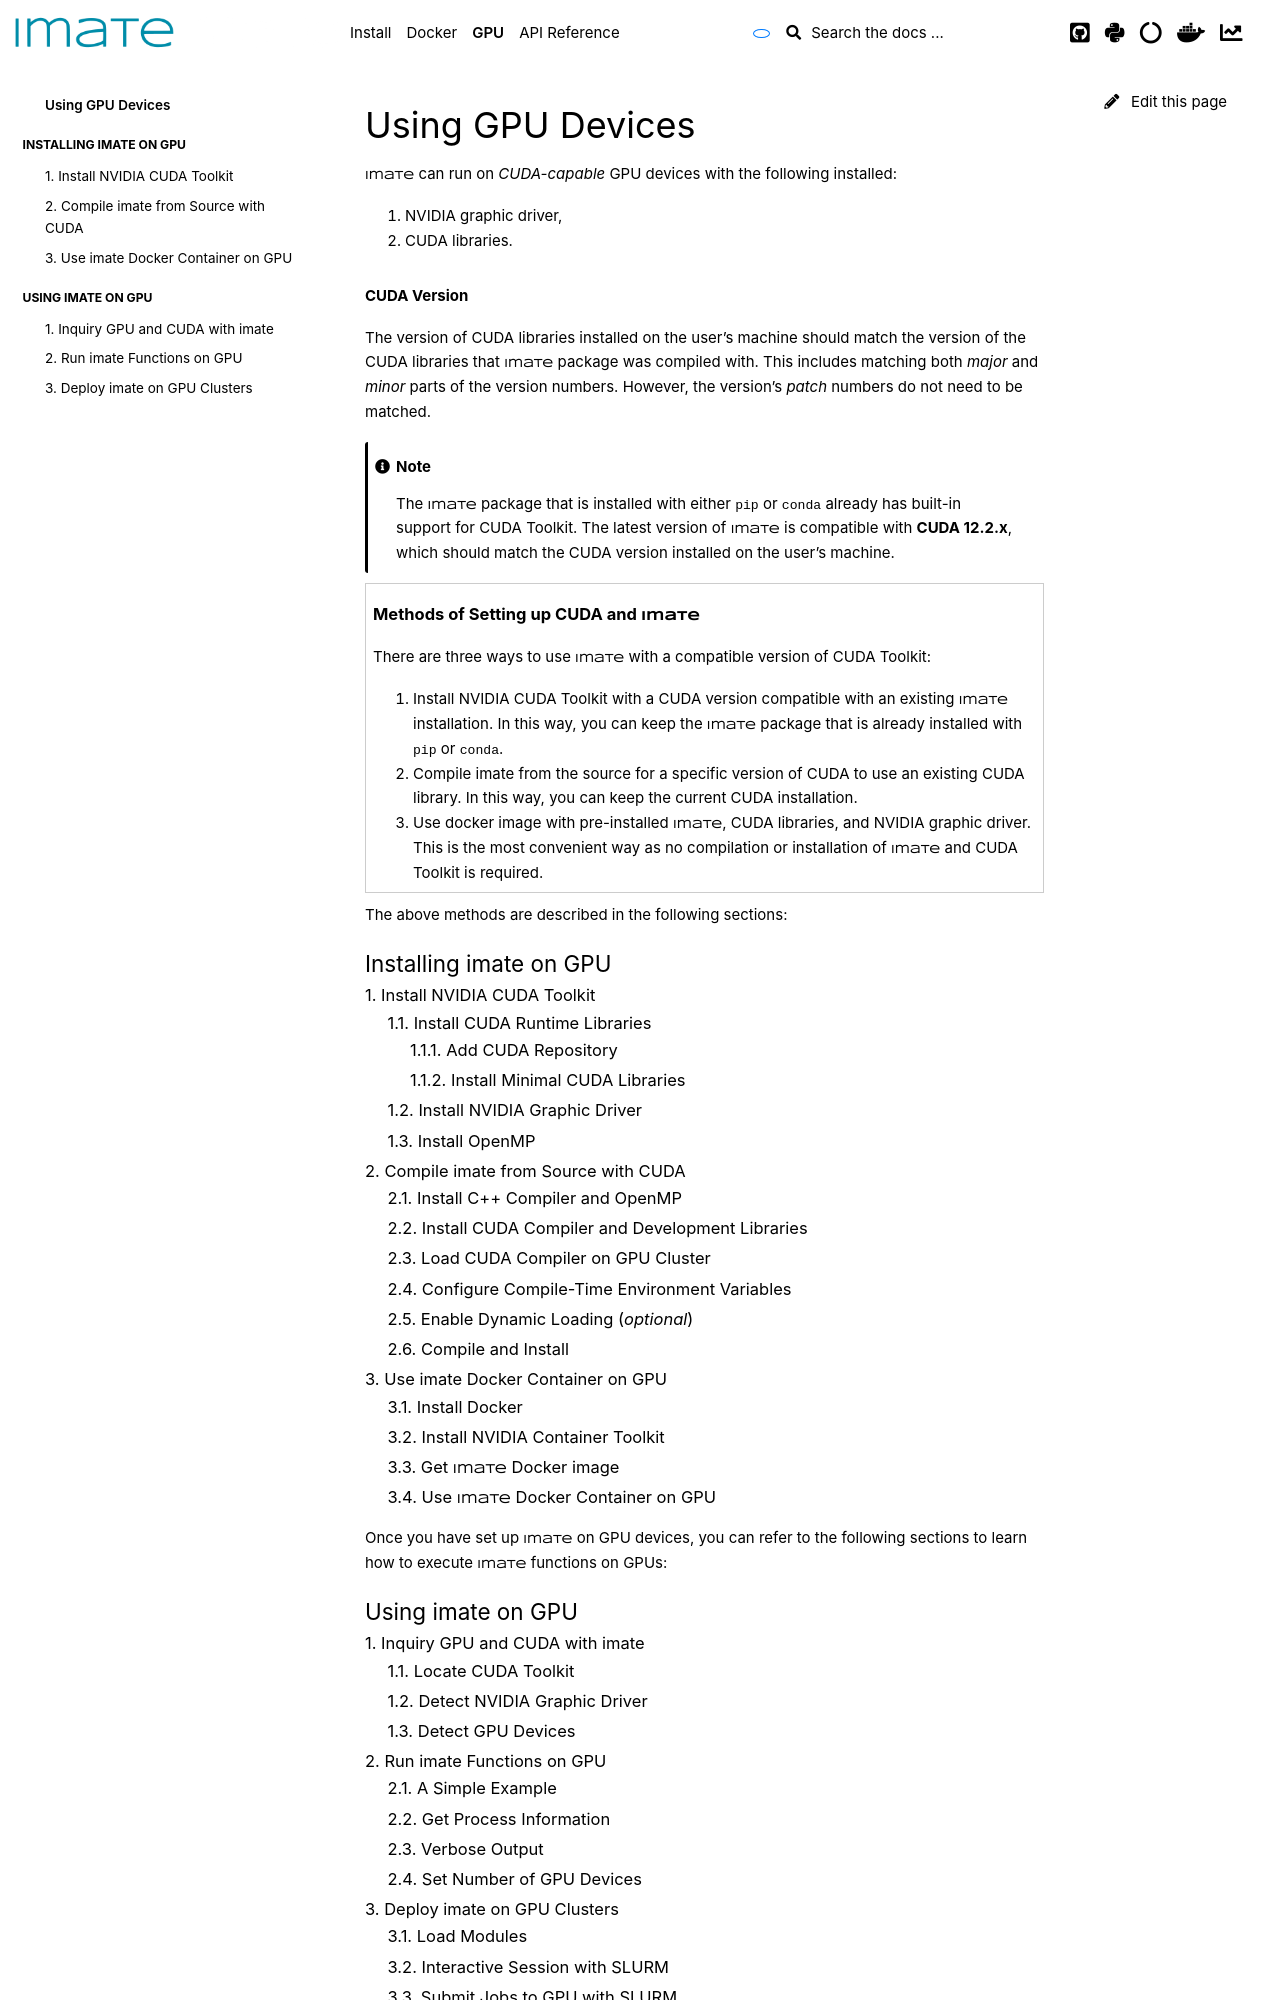

repository: ameli/imate · page: gpu/gpu.html · generator: sphinx

.. _imate-gpu:

Using GPU Devices
*****************

|project| can run on `CUDA-capable` GPU devices with the following installed:

1. NVIDIA graphic driver,
2. CUDA libraries.

.. rubric:: CUDA Version

The version of CUDA libraries installed on the user's machine should match the version of the CUDA libraries that |project| package was compiled with. This includes matching both *major* and *minor* parts of the version numbers. However, the version's *patch* numbers do not need to be matched.

.. note::

    The |project| package that is installed with either ``pip`` or ``conda`` already has built-in support for CUDA Toolkit. The latest version of |project| is compatible with **CUDA 12.2.x**, which should match the CUDA version installed on the user's machine.

.. topic:: Methods of Setting up CUDA and |project|

    There are three ways to use |project| with a compatible version of CUDA Toolkit:

    1. :ref:`Install NVIDIA CUDA Toolkit <gpu-install-cuda>` with a CUDA version compatible with an existing |project| installation. In this way, you can keep the |project| package that is already installed with ``pip`` or ``conda``.
    2. :ref:`Compile imate from the source <gpu-compile-source>` for a specific version of CUDA to use an existing CUDA library. In this way, you can keep the current CUDA installation.
    3. :ref:`Use docker image <gpu-docker>` with pre-installed |project|, CUDA libraries, and NVIDIA graphic driver. This is the most convenient way as no compilation or installation of |project| and CUDA Toolkit is required.

The above methods are described in the following sections:

.. toctree::
    :hidden:

    self

.. toctree::
    :caption: Installing imate on GPU
    :numbered:
    
    Install NVIDIA CUDA Toolkit <gpu_install_cuda>
    Compile imate from Source with CUDA <gpu_compile_source>
    Use imate Docker Container on GPU <gpu_docker>

Once you have set up |project| on GPU devices, you can refer to the following sections to learn how to execute |project| functions on GPUs:

.. toctree::
    :caption: Using imate on GPU
    :numbered:
